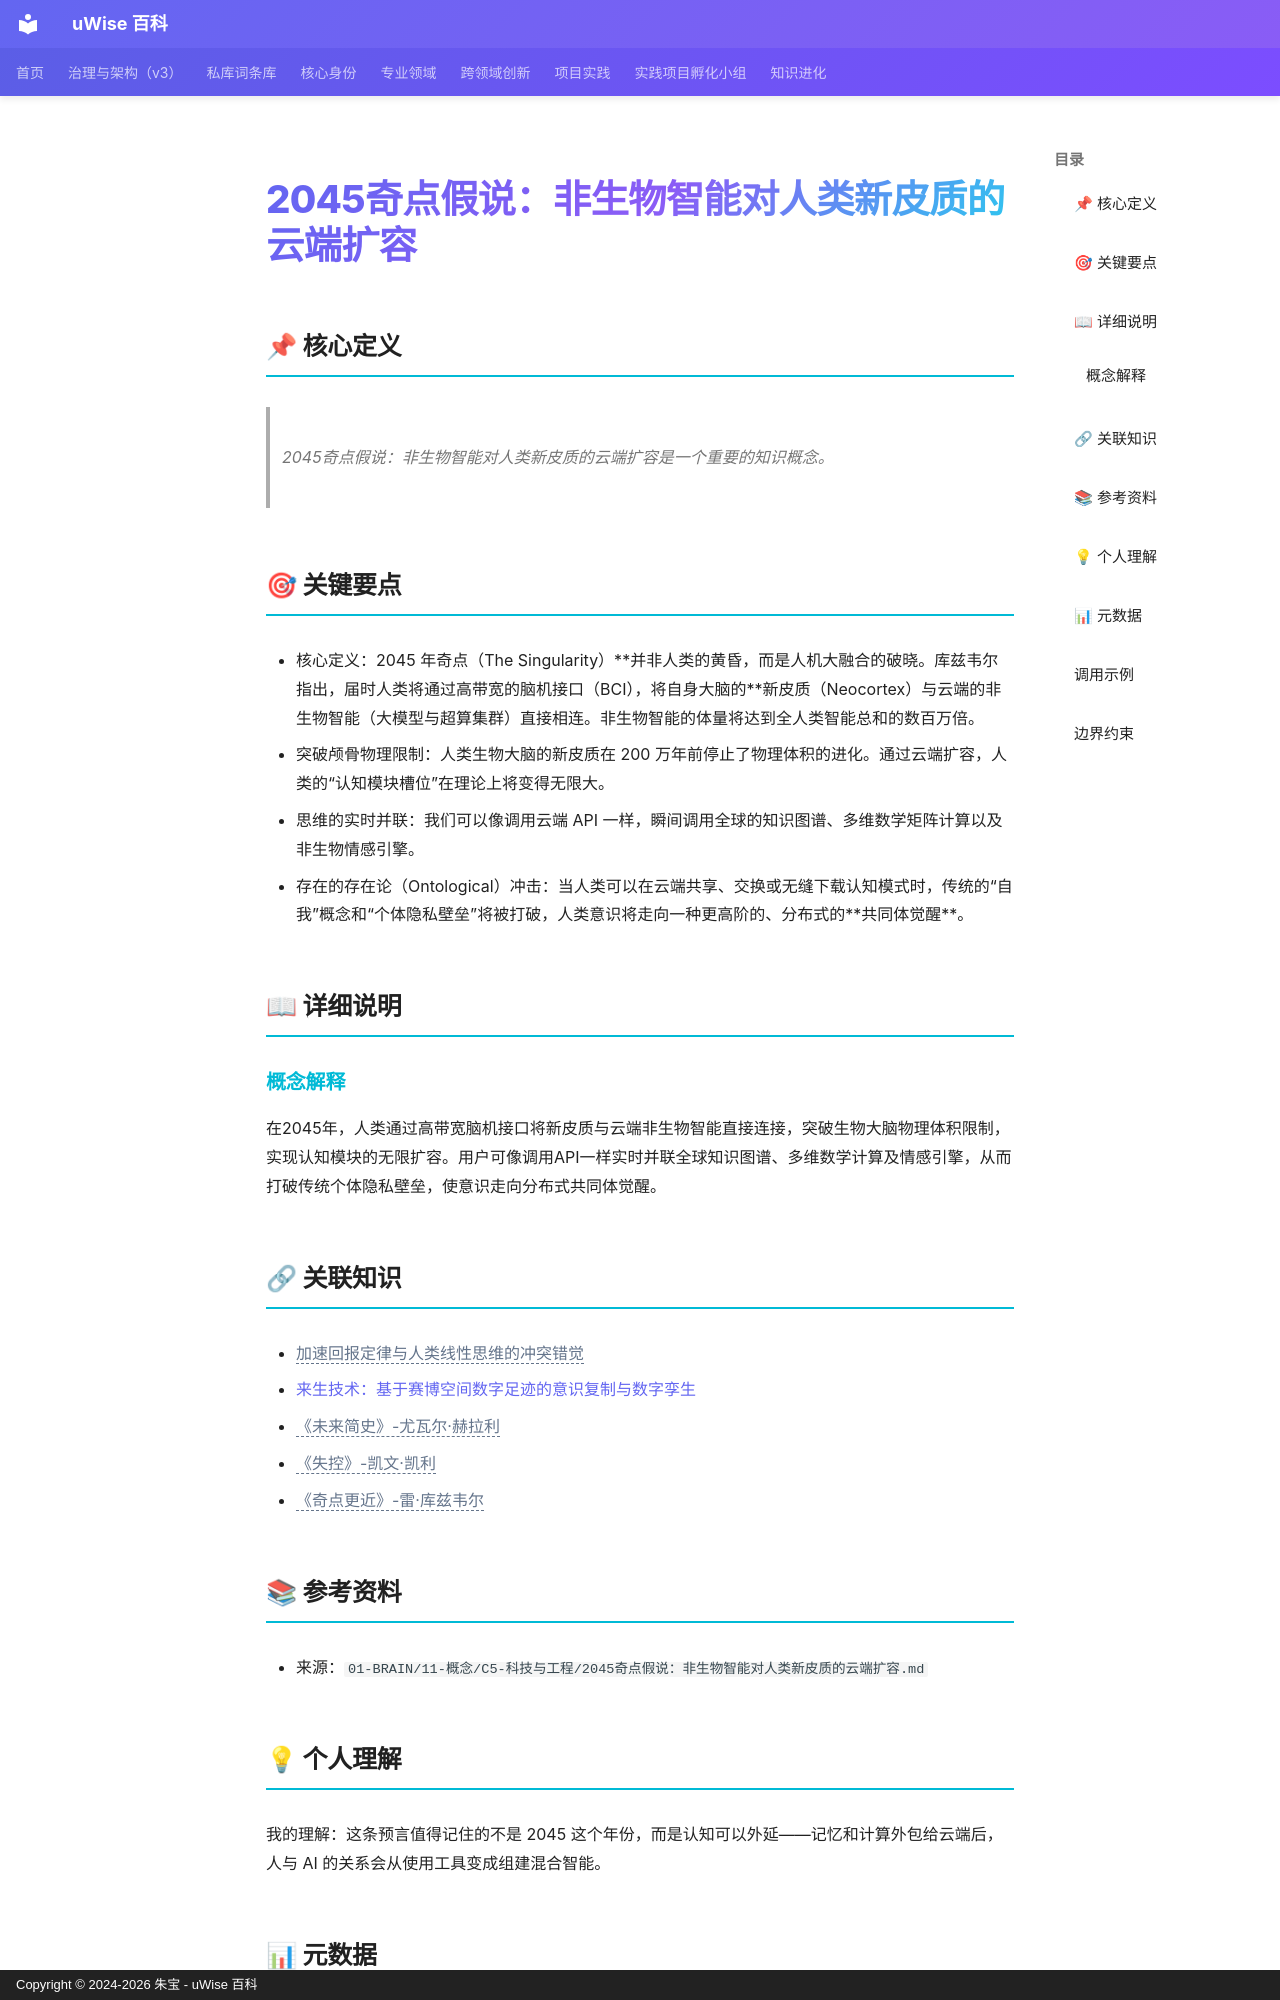

repository: zhubao315/uWise · page: vault-encyclopedia/2045-md-fbb0e1b3/index.html · generator: mkdocs · copyright: Copyright © 2024-2026 朱宝 - uWise 百科

---
title: "2045奇点假说：非生物智能对人类新皮质的云端扩容"
description: "2045奇点假说：非生物智能对人类新皮质的云端扩容是一个重要的知识概念。"
---

# 2045奇点假说：非生物智能对人类新皮质的云端扩容

## 📌 核心定义

> 2045奇点假说：非生物智能对人类新皮质的云端扩容是一个重要的知识概念。

## 🎯 关键要点

- 核心定义：2045 年奇点（The Singularity）**并非人类的黄昏，而是人机大融合的破晓。库兹韦尔指出，届时人类将通过高带宽的脑机接口（BCI），将自身大脑的**新皮质（Neocortex）与云端的非生物智能（大模型与超算集群）直接相连。非生物智能的体量将达到全人类智能总和的数百万倍。
- 突破颅骨物理限制：人类生物大脑的新皮质在 200 万年前停止了物理体积的进化。通过云端扩容，人类的“认知模块槽位”在理论上将变得无限大。
- 思维的实时并联：我们可以像调用云端 API 一样，瞬间调用全球的知识图谱、多维数学矩阵计算以及非生物情感引擎。
- 存在的存在论（Ontological）冲击：当人类可以在云端共享、交换或无缝下载认知模式时，传统的“自我”概念和“个体隐私壁垒”将被打破，人类意识将走向一种更高阶的、分布式的**共同体觉醒**。

## 📖 详细说明

### 概念解释

在2045年，人类通过高带宽脑机接口将新皮质与云端非生物智能直接连接，突破生物大脑物理体积限制，实现认知模块的无限扩容。用户可像调用API一样实时并联全球知识图谱、多维数学计算及情感引擎，从而打破传统个体隐私壁垒，使意识走向分布式共同体觉醒。



## 🔗 关联知识

- <span class="uw-unresolved" data-target="加速回报定律与人类线性思维的冲突错觉" title="未解析的双链目标：加速回报定律与人类线性思维的冲突错觉">加速回报定律与人类线性思维的冲突错觉</span>
- [来生技术：基于赛博空间数字足迹的意识复制与数字孪生](../md-1034af2a/)
- <span class="uw-unresolved" data-target="《未来简史》-尤瓦尔·赫拉利" title="未解析的双链目标：《未来简史》-尤瓦尔·赫拉利">《未来简史》-尤瓦尔·赫拉利</span>
- <span class="uw-unresolved" data-target="《失控》-凯文·凯利" title="未解析的双链目标：《失控》-凯文·凯利">《失控》-凯文·凯利</span>
- <span class="uw-unresolved" data-target="《奇点更近》-雷·库兹韦尔" title="未解析的双链目标：《奇点更近》-雷·库兹韦尔">《奇点更近》-雷·库兹韦尔</span>

## 📚 参考资料

- 来源：`01-BRAIN/11-概念/C5-科技与工程/2045奇点假说：非生物智能对人类新皮质的云端扩容.md`

## 💡 个人理解

我的理解：这条预言值得记住的不是 2045 这个年份，而是认知可以外延——记忆和计算外包给云端后，人与 AI 的关系会从使用工具变成组建混合智能。
